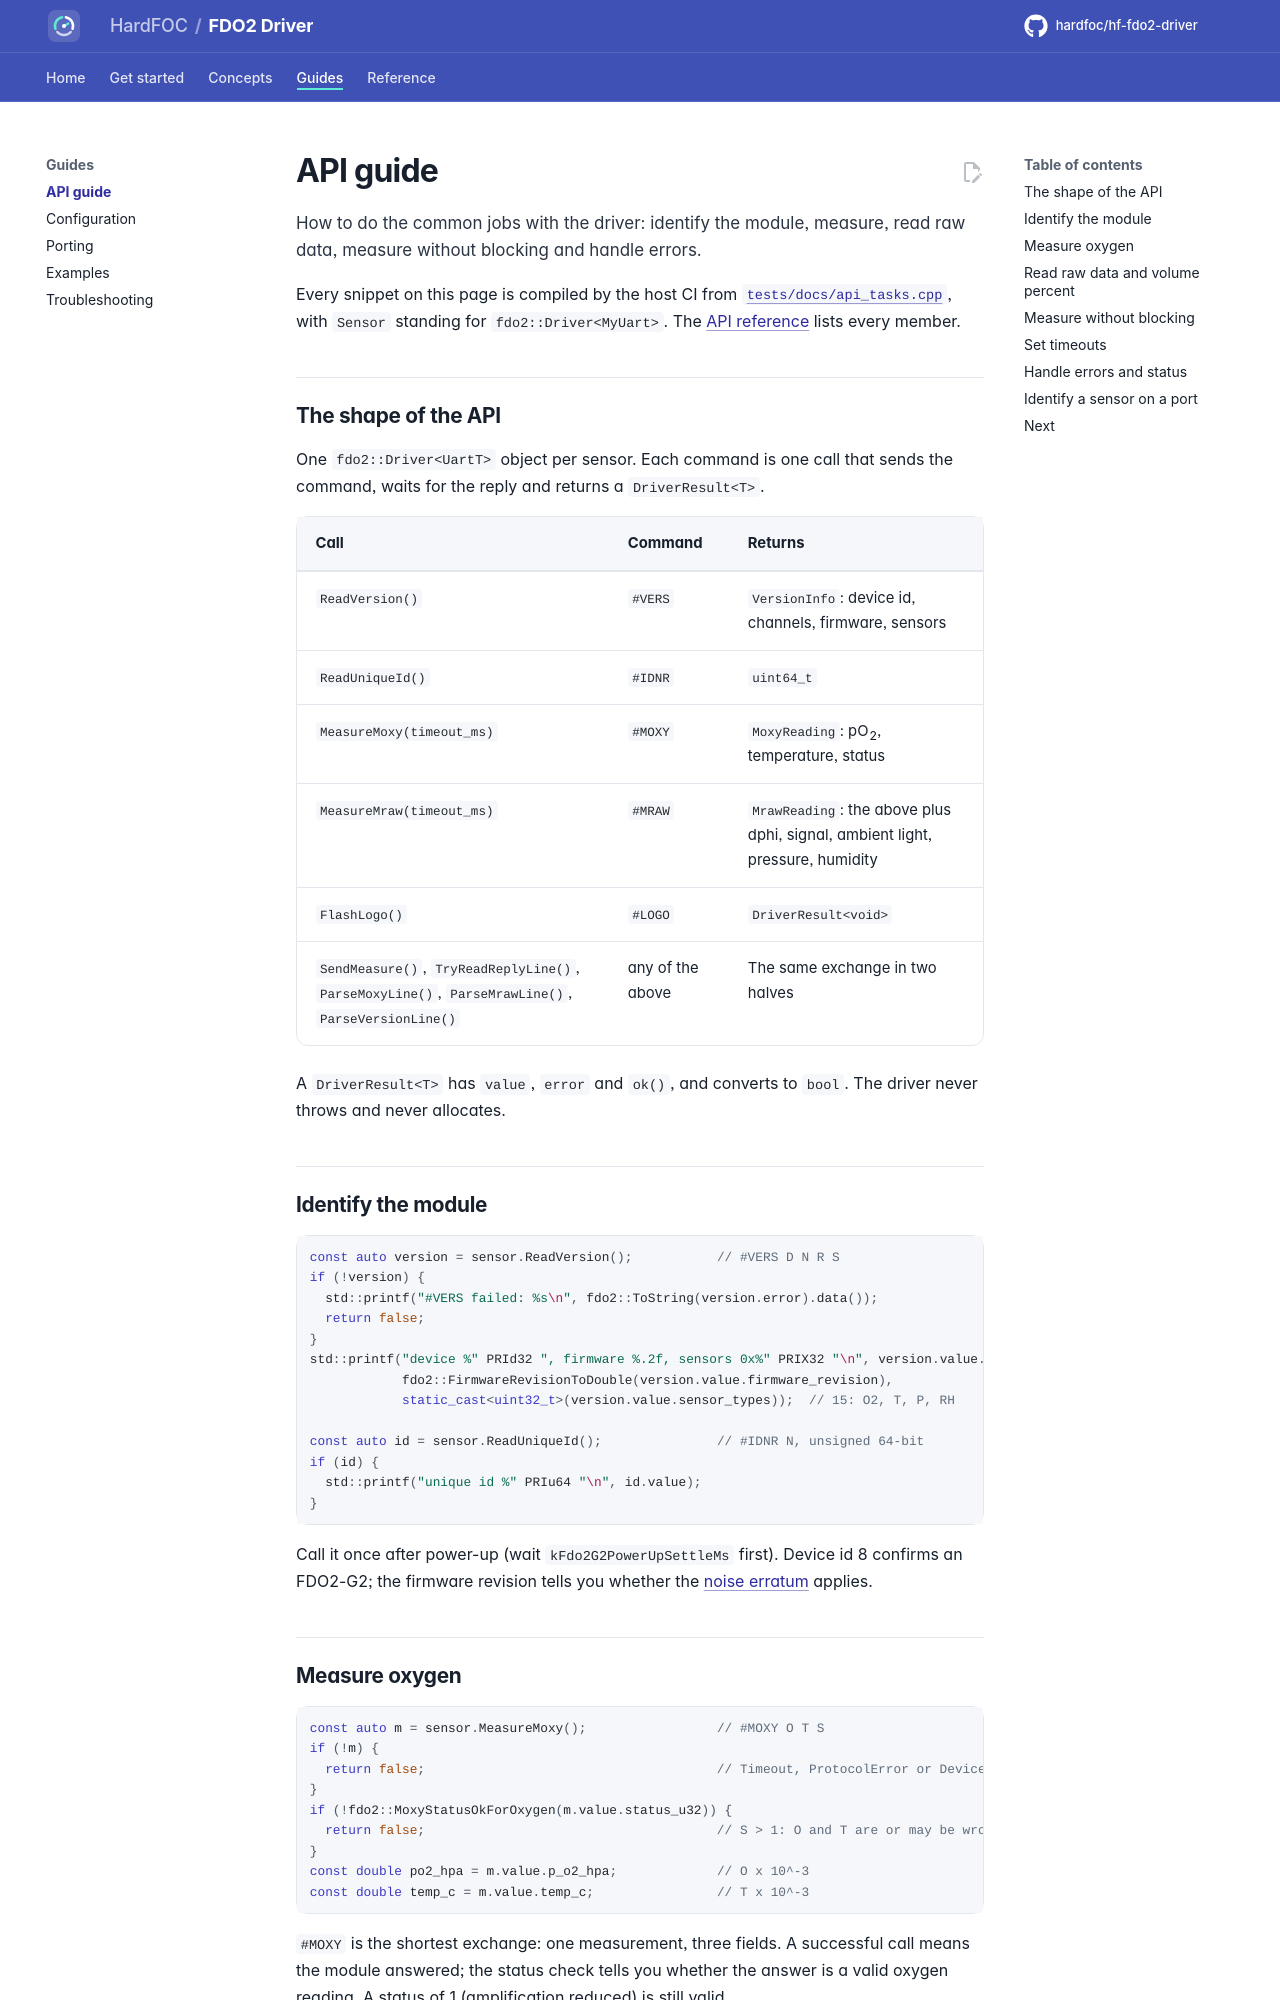

repository: hardfoc/hf-fdo2-driver · page: dev/api-guide/index.html · generator: mkdocs

# API guide

How to do the common jobs with the driver: identify the module, measure, read raw data, measure without
blocking and handle errors.

Every snippet on this page is compiled by the host CI from
[`tests/docs/api_tasks.cpp`](../tests/docs/api_tasks.cpp), with `Sensor` standing for `fdo2::Driver<MyUart>`. The
[API reference](api-reference.md) lists every member.

## The shape of the API

One `fdo2::Driver<UartT>` object per sensor. Each command is one call that sends the command, waits for the
reply and returns a `DriverResult<T>`.

| Call | Command | Returns |
| --- | --- | --- |
| `ReadVersion()` | `#VERS` | `VersionInfo`: device id, channels, firmware, sensors |
| `ReadUniqueId()` | `#IDNR` | `uint64_t` |
| `MeasureMoxy(timeout_ms)` | `#MOXY` | `MoxyReading`: pO<sub>2</sub>, temperature, status |
| `MeasureMraw(timeout_ms)` | `#MRAW` | `MrawReading`: the above plus dphi, signal, ambient light, pressure, humidity |
| `FlashLogo()` | `#LOGO` | `DriverResult<void>` |
| `SendMeasure()`, `TryReadReplyLine()`, `ParseMoxyLine()`, `ParseMrawLine()`, `ParseVersionLine()` | any of the above | The same exchange in two halves |

A `DriverResult<T>` has `value`, `error` and `ok()`, and converts to `bool`. The driver never throws and never
allocates.

## Identify the module

```cpp
--8<-- "tests/docs/api_tasks.cpp:identify"
```

Call it once after power-up (wait `kFdo2G2PowerUpSettleMs` first). Device id 8 confirms an FDO2-G2; the
firmware revision tells you whether the [noise erratum](hardware.md#errata) applies.
